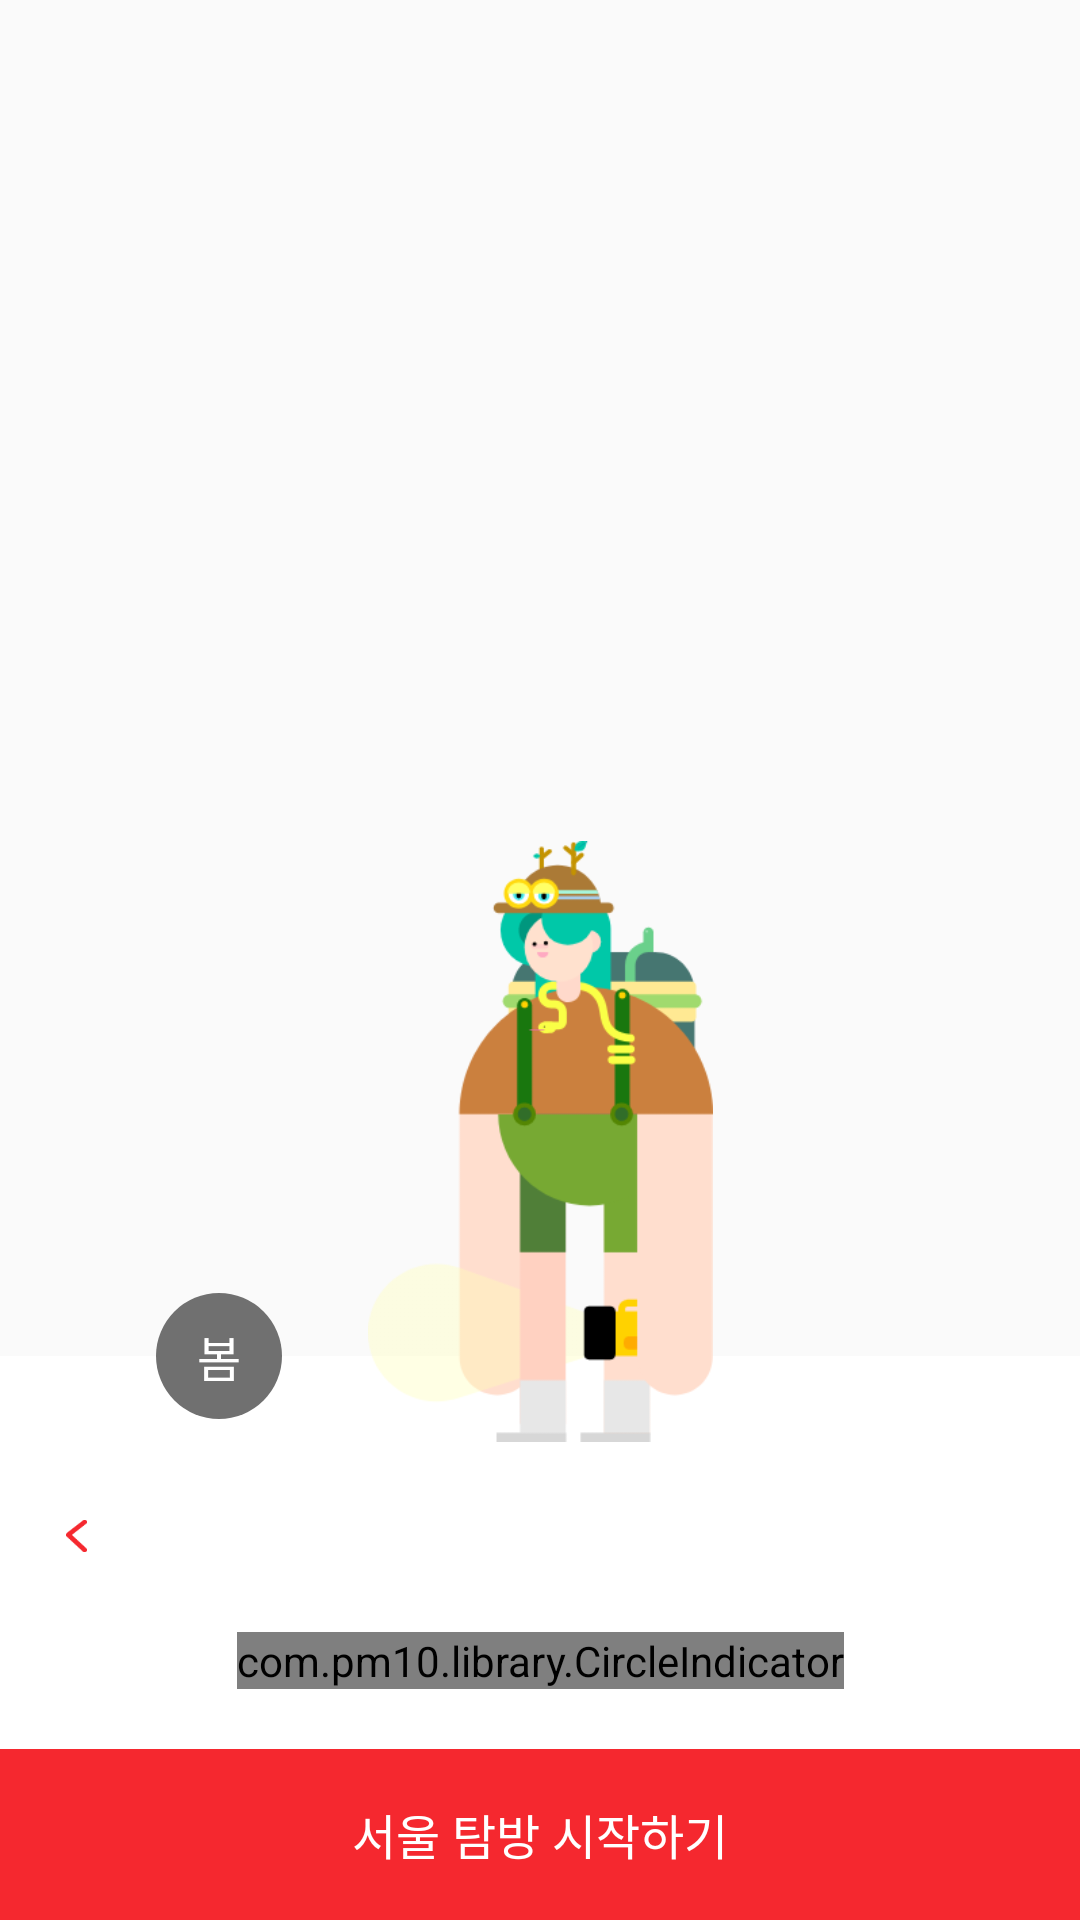

Android layout source for this screen:
<!-- AndroidManifest.xml: application theme AppTheme -->
<!-- res/layout/activity_season.xml -->
<?xml version="1.0" encoding="utf-8"?>
<android.support.constraint.ConstraintLayout xmlns:android="http://schemas.android.com/apk/res/android"
  xmlns:app="http://schemas.android.com/apk/res-auto"
  xmlns:tools="http://schemas.android.com/tools"
  android:layout_width="match_parent"
  android:layout_height="match_parent">
  <android.support.constraint.ConstraintLayout
    android:layout_width="match_parent"
    android:layout_height="@dimen/size131"
    android:background="@color/white5"
    app:layout_constraintStart_toStartOf="parent"
    app:layout_constraintEnd_toEndOf="parent"
    app:layout_constraintBottom_toTopOf="@+id/tv_season_button">
    <ImageView
      android:id="@+id/iv_arrow_left"
      android:layout_width="@dimen/size7"
      android:layout_height="@dimen/size12"
      android:layout_marginTop="@dimen/size54"
      android:layout_marginStart="@dimen/size22"
      android:src="@drawable/icon_arrow_left"
      app:layout_constraintTop_toTopOf="parent"
      app:layout_constraintStart_toStartOf="parent"/>
    <ImageView
      android:id="@+id/iv_arrow_right"
      android:layout_width="@dimen/size7"
      android:layout_height="@dimen/size12"
      android:layout_marginTop="@dimen/size54"
      android:layout_marginEnd="@dimen/size22"
      android:src="@drawable/icon_arrow_right"
      app:layout_constraintTop_toTopOf="parent"
      app:layout_constraintEnd_toEndOf="parent"/>
  </android.support.constraint.ConstraintLayout>

  <TextView
    android:id="@+id/tv_season_button"
    android:layout_width="match_parent"
    android:layout_height="@dimen/size57"
    android:background="@color/red1"
    android:text="@string/season_button"
    android:textColor="@color/white5"
    android:textSize="@dimen/text_size16"
    android:gravity="center"
    app:layout_constraintBottom_toBottomOf="parent"
    app:layout_constraintEnd_toEndOf="parent"
    app:layout_constraintStart_toStartOf="parent"/>

  <android.support.v4.view.ViewPager
    android:id="@+id/vp_season_layout"
    android:layout_width="@dimen/match_parent"
    android:layout_height="@dimen/match_parent"
    app:layout_constraintBottom_toTopOf="@id/tv_season_button"
    app:layout_constraintEnd_toEndOf="parent"
    app:layout_constraintStart_toStartOf="parent"
    app:layout_constraintTop_toTopOf="parent">
  </android.support.v4.view.ViewPager>
  <com.pm10.library.CircleIndicator
    android:id="@+id/circle_indicator"
    android:layout_width="wrap_content"
    android:layout_height="wrap_content"
    android:layout_marginBottom="20dp"
    app:p_gap="11dp"
    app:p_radius="3.5dp"
    app:p_strokeWidth="0dp"
    app:p_defaultColor="@color/gray4"
    app:p_selectedColor="@color/red1"
    app:p_strokeColor="@color/gray13"
    app:layout_constraintBottom_toTopOf="@id/tv_season_button"
    app:layout_constraintEnd_toEndOf="parent"
    app:layout_constraintStart_toStartOf="parent"/>
  <TextView
    android:id="@+id/tv_season_result"
    android:layout_width="@dimen/size42"
    android:layout_height="@dimen/size42"
    android:layout_marginStart="@dimen/size52"
    android:layout_marginBottom="@dimen/size110"
    android:background="@drawable/item_circle_gray"
    android:gravity="center"
    android:text="봄"
    android:textColor="@color/white5"
    android:textSize="@dimen/text_size16"
    app:layout_constraintBottom_toTopOf="@id/tv_season_button"
    app:layout_constraintStart_toStartOf="parent"/>
  <ImageView
    android:id="@+id/iv_type_char"
    android:layout_width="115dp"
    android:layout_height="205dp"
    android:layout_marginBottom="100dp"
    android:src="@drawable/cha_tamhum_sample"
    app:layout_constraintStart_toStartOf="parent"
    app:layout_constraintEnd_toEndOf="parent"
    app:layout_constraintBottom_toTopOf="@id/tv_season_button"/>
</android.support.constraint.ConstraintLayout>
<!-- resources referenced by this layout -->
<resources>
  <color name="gray13">#f7f7f7</color>
  <color name="gray4">#e1e1e1</color>
  <color name="red1">#f5282f</color>
  <color name="white5">#fff</color>
  <dimen name="match_parent">0dp</dimen>
  <dimen name="size110">110dp</dimen>
  <dimen name="size12">12dp</dimen>
  <dimen name="size131">131dp</dimen>
  <dimen name="size22">22dp</dimen>
  <dimen name="size42">42dp</dimen>
  <dimen name="size52">52dp</dimen>
  <dimen name="size54">54dp</dimen>
  <dimen name="size57">57dp</dimen>
  <dimen name="size7">7dp</dimen>
  <dimen name="text_size16">16sp</dimen>
  <!-- drawable cha_tamhum_sample: png bitmap (drawable-v24, 18236 bytes) -->
  <!-- drawable icon_arrow_left: png bitmap (drawable-v24, 944 bytes) -->
  <!-- drawable item_circle_gray (drawable) -->
  <?xml version="1.0" encoding="utf-8"?>
  <shape xmlns:android="http://schemas.android.com/apk/res/android"
    android:shape="rectangle">
    <solid android:color="@color/black77"/>
    <corners android:radius="@dimen/size26"/>
  </shape>
  <string name="season_button">서울 탐방 시작하기</string>
  <style name="AppTheme" parent="Theme.AppCompat.Light.NoActionBar">
      
      <item name="colorPrimary">@color/colorPrimary</item>
      <item name="colorPrimaryDark">@color/colorPrimaryDark</item>
      <item name="colorAccent">@color/colorAccent</item>
      
      <item name="windowActionBar">false</item>
      <item name="windowNoTitle">true</item>
      <item name="android:windowFullscreen">true</item>
      <item name="titleTextColor">@color/titleTabColor</item>
    </style>
  <color name="black77">#707070</color>
  <dimen name="size26">26dp</dimen>
  <color name="colorPrimary">#fff</color>
  <color name="colorPrimaryDark">#fff</color>
  <color name="colorAccent">#fff</color>
  <color name="titleTabColor">#f5282f</color>
</resources>
